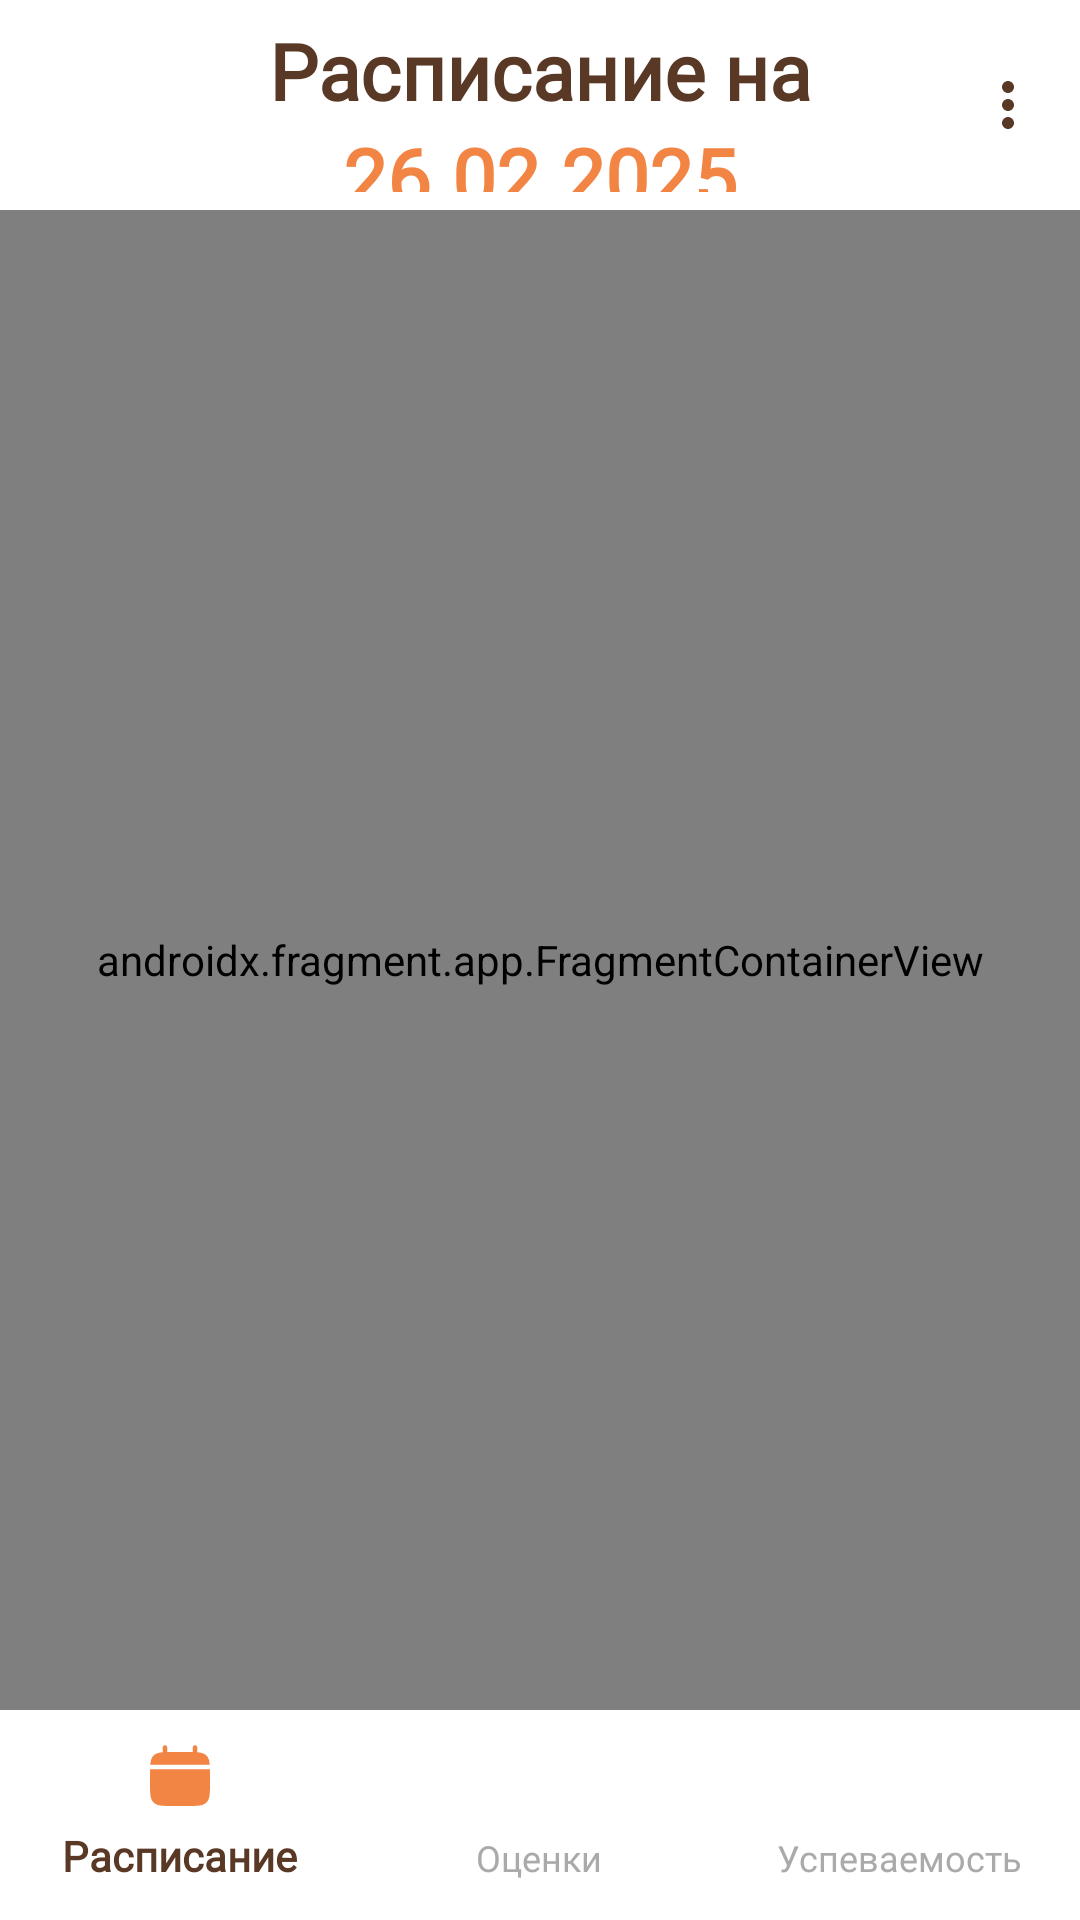

Here is an Android app screen rendered from its layout file. Give the layout XML and the strings, colors and styles it references.
<!-- AndroidManifest.xml: application theme Theme.Ejournal -->
<!-- res/layout/fragment_student_tabs.xml -->
<?xml version="1.0" encoding="utf-8"?>
<androidx.constraintlayout.widget.ConstraintLayout xmlns:android="http://schemas.android.com/apk/res/android"
    android:layout_width="match_parent"
    android:layout_height="match_parent"
    xmlns:app="http://schemas.android.com/apk/res-auto"
    xmlns:tools="http://schemas.android.com/tools"
    android:background="@color/background_color"
    tools:context="com.likhachev.e_journal.presentation.StudentTabsFragment">

    <LinearLayout
        android:id="@+id/app_bar_layout"
        android:layout_width="match_parent"
        android:layout_height="70dp"
        android:gravity="center"
        android:orientation="vertical"
        android:padding="6dp"
        app:layout_constraintTop_toTopOf="parent">

        <TextView
            android:id="@+id/date_text_view"
            android:layout_width="wrap_content"
            android:layout_height="wrap_content"
            android:fontFamily="@font/anonymous_pro_bold"
            android:textColor="@color/title_text_color"
            android:textSize="26sp"
            android:text="Расписание на"
            android:textStyle="bold" />

        <TextView
            android:id="@+id/date_value_text_view"
            android:layout_width="wrap_content"
            android:layout_height="wrap_content"
            android:fontFamily="@font/anonymous_pro_bold"
            android:textColor="@color/colorPrimary"
            android:textSize="26sp"
            android:textStyle="bold"
            android:text="26.02.2025" />
    </LinearLayout>

    <ImageButton
        android:id="@+id/moreButton"
        android:layout_width="48dp"
        android:layout_height="48dp"
        android:background="?attr/selectableItemBackground"
        android:contentDescription="@string/more_button_description"
        android:padding="8dp"
        android:src="@drawable/more_vert_24"
        app:layout_constraintBottom_toBottomOf="@id/app_bar_layout"
        app:layout_constraintEnd_toEndOf="parent"
        app:layout_constraintTop_toTopOf="@id/app_bar_layout" />

    <androidx.fragment.app.FragmentContainerView
        android:id="@+id/nav_host_fragment_bottom"
        android:name="androidx.navigation.fragment.NavHostFragment"
        android:layout_width="match_parent"
        android:layout_height="0dp"
        app:layout_constraintBottom_toTopOf="@id/bottom_nav_view"
        app:layout_constraintLeft_toLeftOf="parent"
        app:layout_constraintRight_toRightOf="parent"
        app:layout_constraintTop_toBottomOf="@id/app_bar_layout"
        app:navGraph="@navigation/student_graph" />

    <com.google.android.material.bottomnavigation.BottomNavigationView
        android:id="@+id/bottom_nav_view"
        android:layout_width="0dp"
        android:layout_height="70dp"
        android:background="@color/background_color"
        app:layout_constraintBottom_toBottomOf="parent"
        app:itemTextColor="@color/bottom_nav_text_color_selector"
        app:itemIconTint="@color/bottom_nav_icon_color_selector"
        app:menu="@menu/menu_bottom_student"
        app:layout_constraintStart_toStartOf="parent"
        app:layout_constraintEnd_toEndOf="parent"
        app:itemActiveIndicatorStyle="@style/Theme.BottomNavigationView.ActiveIndicator"
        app:itemTextAppearanceActive="@style/BottomNavigationViewTextStyle"
        app:itemTextAppearanceInactive="@style/BottomNavigationViewTextStyle"
        />

</androidx.constraintlayout.widget.ConstraintLayout>
<!-- resources referenced by this layout -->
<resources>
  <color name="background_color">#FFFFFFFF</color>
  <color name="colorPrimary">#F28444</color>
  <color name="title_text_color">#593825</color>
  <!-- drawable more_vert_24 (drawable) -->
  <vector xmlns:android="http://schemas.android.com/apk/res/android" android:height="24dp" android:tint="@color/brown" android:viewportHeight="24" android:viewportWidth="24" android:width="24dp">
        
      <path android:fillColor="@android:color/white" android:pathData="M12,8c1.1,0 2,-0.9 2,-2s-0.9,-2 -2,-2 -2,0.9 -2,2 0.9,2 2,2zM12,10c-1.1,0 -2,0.9 -2,2s0.9,2 2,2 2,-0.9 2,-2 -0.9,-2 -2,-2zM12,16c-1.1,0 -2,0.9 -2,2s0.9,2 2,2 2,-0.9 2,-2 -0.9,-2 -2,-2z"/>
      
  </vector>
  <string name="more_button_description">Ещё</string>
  <style name="BottomNavigationViewTextStyle" parent="Widget.Design.BottomNavigationView">
          <item name="android:fontFamily">@font/anonymous_pro_regular</item>
      </style>
  <style name="Theme.BottomNavigationView.ActiveIndicator" parent="Widget.Material3.BottomNavigationView.ActiveIndicator">
          <item name="android:color">@android:color/transparent</item>
      </style>
  <style name="Theme.Ejournal" parent="Base.Theme.Ejournal" />
  <color name="brown">#593825</color>
  <style name="Base.Theme.Ejournal" parent="Theme.Material3.DayNight.NoActionBar">
          
          <item name="colorPrimary">@color/colorPrimary</item>
          <item name="colorOnPrimary">@color/colorOnPrimary</item>
          <item name="android:windowBackground">@color/white</item>
  
          
          <item name="android:statusBarColor">@android:color/white</item>
          <item name="android:windowLightStatusBar">true</item>
      </style>
  <color name="colorOnPrimary">#FFFFFFFF</color>
  <color name="white">#FFFFFFFF</color>
</resources>
